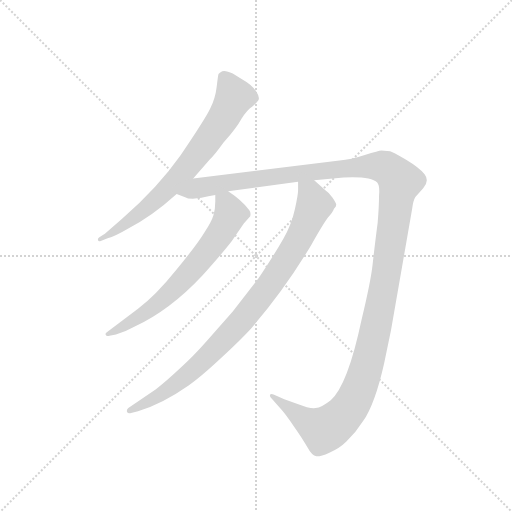
t = 0.00 s
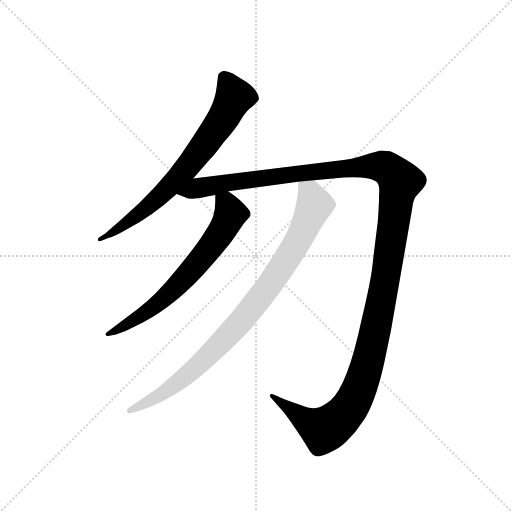
t = 3.09 s
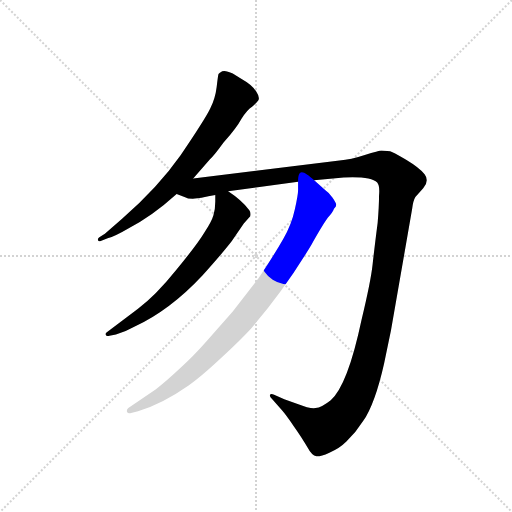
t = 3.34 s
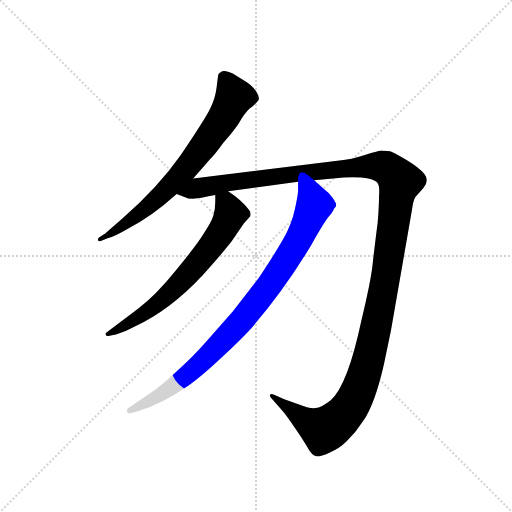
t = 3.59 s
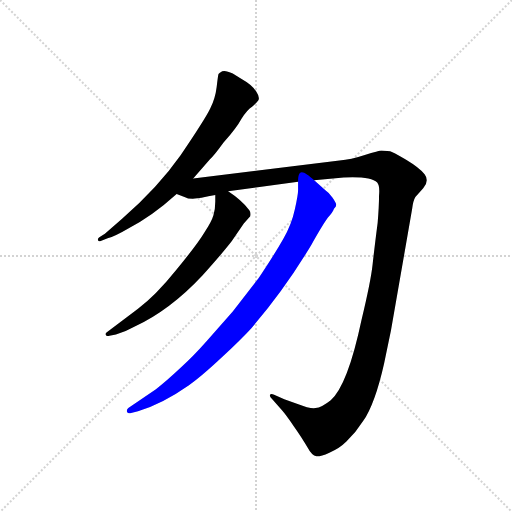
t = 3.84 s
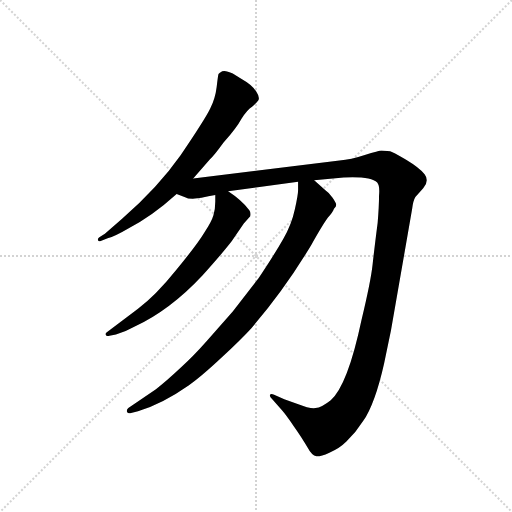
t = 4.54 s

The animated SVG that drew these frames (rendered in a browser with its animation timeline set to each time). Animation: 4 CSS @keyframes rules; one cycle of 4.54 s.

<svg version="1.1" viewBox="0 0 1024 1024" xmlns="http://www.w3.org/2000/svg">
  <g stroke="lightgray" stroke-dasharray="1,1" stroke-width="1" transform="scale(4, 4)">
    <line x1="0" y1="0" x2="256" y2="256"></line>
    <line x1="256" y1="0" x2="0" y2="256"></line>
    <line x1="128" y1="0" x2="128" y2="256"></line>
    <line x1="0" y1="128" x2="256" y2="128"></line>
  </g>
  <g transform="scale(0.92, -0.92) translate(60, -850)">
    <style type="text/css">
      
        @keyframes keyframes0 {
          from {
            stroke: blue;
            stroke-dashoffset: 737;
            stroke-width: 128;
          }
          71% {
            animation-timing-function: step-end;
            stroke: blue;
            stroke-dashoffset: 0;
            stroke-width: 128;
          }
          to {
            stroke: black;
            stroke-width: 1024;
          }
        }
        #make-me-a-hanzi-animation-0 {
          animation: keyframes0 0.8497721354166666s both;
          animation-delay: 0s;
          animation-timing-function: linear;
        }
      
        @keyframes keyframes1 {
          from {
            stroke: blue;
            stroke-dashoffset: 1466;
            stroke-width: 128;
          }
          83% {
            animation-timing-function: step-end;
            stroke: blue;
            stroke-dashoffset: 0;
            stroke-width: 128;
          }
          to {
            stroke: black;
            stroke-width: 1024;
          }
        }
        #make-me-a-hanzi-animation-1 {
          animation: keyframes1 1.4430338541666667s both;
          animation-delay: 0.8497721354166666s;
          animation-timing-function: linear;
        }
      
        @keyframes keyframes2 {
          from {
            stroke: blue;
            stroke-dashoffset: 676;
            stroke-width: 128;
          }
          69% {
            animation-timing-function: step-end;
            stroke: blue;
            stroke-dashoffset: 0;
            stroke-width: 128;
          }
          to {
            stroke: black;
            stroke-width: 1024;
          }
        }
        #make-me-a-hanzi-animation-2 {
          animation: keyframes2 0.8001302083333334s both;
          animation-delay: 2.2928059895833335s;
          animation-timing-function: linear;
        }
      
        @keyframes keyframes3 {
          from {
            stroke: blue;
            stroke-dashoffset: 925;
            stroke-width: 128;
          }
          75% {
            animation-timing-function: step-end;
            stroke: blue;
            stroke-dashoffset: 0;
            stroke-width: 128;
          }
          to {
            stroke: black;
            stroke-width: 1024;
          }
        }
        #make-me-a-hanzi-animation-3 {
          animation: keyframes3 1.0027669270833333s both;
          animation-delay: 3.092936197916667s;
          animation-timing-function: linear;
        }
      
    </style>
    
      <path d="M 360 462 L 396 503 Q 405 511 426 540 Q 455 573 465 592 Q 478 612 488 618 Q 498 627 500 630 Q 507 636 497 651 Q 487 666 467 677 L 446 690 Q 430 698 423 695 Q 417 692 415 689 Q 414 686 411 661 Q 408 636 397 614 Q 386 591 333 513 Q 284 443 206 375 L 168 342 L 156 334 Q 152 332 153 328 Q 154 324 159 326 L 174 332 Q 190 336 217 352 Q 270 379 324 428 L 360 462 Z" fill="lightgray"></path>
    
      <path d="M 359 418 L 378 420 Q 393 424 408 426 L 436 434 L 588 455 L 623 458 L 687 464 Q 746 467 760 453 Q 766 446 764 425 Q 764 402 761 366 Q 754 312 750 275 Q 746 238 726 155 Q 696 13 659 -20 Q 639 -36 626 -37 Q 614 -39 587 -28 L 558 -18 L 536 -8 Q 529 -5 527 -8 Q 526 -12 530 -16 L 553 -42 Q 561 -51 579 -77 Q 598 -104 608 -122 Q 618 -141 628 -142 Q 636 -143 656 -134 Q 677 -126 693 -110 Q 714 -90 729 -66 Q 755 -29 775 60 L 790 132 L 836 396 Q 838 414 843 422 L 860 441 Q 874 457 863 471 Q 852 485 822 503 Q 793 520 788 521 L 769 523 Q 764 523 733 513 Q 703 503 678 501 L 360 462 C 330 458 295 436 324 428 L 341 422 Q 348 418 359 418 Z" fill="lightgray"></path>
    
      <path d="M 408 426 L 408 412 Q 408 395 404 382 Q 400 368 384 344 Q 369 319 323 263 Q 278 207 240 179 L 173 128 Q 168 125 170 122 Q 173 118 178 120 L 192 123 Q 212 128 233 140 Q 310 176 380 251 Q 424 300 444 326 L 470 364 L 484 380 Q 486 388 482 393 Q 465 415 436 434 C 411 451 408 454 408 426 Z" fill="lightgray"></path>
    
      <path d="M 588 455 L 588 436 Q 588 427 581 395 Q 574 362 556 331 Q 538 299 502 245 L 446 173 L 389 108 Q 359 74 332 50 Q 300 20 279 4 L 219 -37 Q 215 -40 216 -45 Q 218 -50 225 -48 L 240 -44 Q 293 -28 350 12 Q 375 29 420 71 Q 465 113 486 136 Q 559 221 617 318 Q 643 364 653 377 Q 664 389 666 396 Q 671 401 671 405 Q 671 408 663 420 Q 656 431 648 436 L 623 458 C 600 478 588 485 588 455 Z" fill="lightgray"></path>
    
    
      <clipPath id="make-me-a-hanzi-clip-0">
        <path d="M 360 462 L 396 503 Q 405 511 426 540 Q 455 573 465 592 Q 478 612 488 618 Q 498 627 500 630 Q 507 636 497 651 Q 487 666 467 677 L 446 690 Q 430 698 423 695 Q 417 692 415 689 Q 414 686 411 661 Q 408 636 397 614 Q 386 591 333 513 Q 284 443 206 375 L 168 342 L 156 334 Q 152 332 153 328 Q 154 324 159 326 L 174 332 Q 190 336 217 352 Q 270 379 324 428 L 360 462 Z"></path>
      </clipPath>
      <path clip-path="url(#make-me-a-hanzi-clip-0)" d="M 426 683 L 449 639 L 421 587 L 354 495 L 271 408 L 204 356 L 157 330" fill="none" id="make-me-a-hanzi-animation-0" stroke-dasharray="609 1218" stroke-linecap="round"></path>
    
      <clipPath id="make-me-a-hanzi-clip-1">
        <path d="M 359 418 L 378 420 Q 393 424 408 426 L 436 434 L 588 455 L 623 458 L 687 464 Q 746 467 760 453 Q 766 446 764 425 Q 764 402 761 366 Q 754 312 750 275 Q 746 238 726 155 Q 696 13 659 -20 Q 639 -36 626 -37 Q 614 -39 587 -28 L 558 -18 L 536 -8 Q 529 -5 527 -8 Q 526 -12 530 -16 L 553 -42 Q 561 -51 579 -77 Q 598 -104 608 -122 Q 618 -141 628 -142 Q 636 -143 656 -134 Q 677 -126 693 -110 Q 714 -90 729 -66 Q 755 -29 775 60 L 790 132 L 836 396 Q 838 414 843 422 L 860 441 Q 874 457 863 471 Q 852 485 822 503 Q 793 520 788 521 L 769 523 Q 764 523 733 513 Q 703 503 678 501 L 360 462 C 330 458 295 436 324 428 L 341 422 Q 348 418 359 418 Z"></path>
      </clipPath>
      <path clip-path="url(#make-me-a-hanzi-clip-1)" d="M 330 431 L 430 453 L 750 489 L 782 483 L 809 455 L 759 145 L 734 41 L 707 -24 L 674 -65 L 643 -84 L 608 -67 L 532 -11" fill="none" id="make-me-a-hanzi-animation-1" stroke-dasharray="1338 2676" stroke-linecap="round"></path>
    
      <clipPath id="make-me-a-hanzi-clip-2">
        <path d="M 408 426 L 408 412 Q 408 395 404 382 Q 400 368 384 344 Q 369 319 323 263 Q 278 207 240 179 L 173 128 Q 168 125 170 122 Q 173 118 178 120 L 192 123 Q 212 128 233 140 Q 310 176 380 251 Q 424 300 444 326 L 470 364 L 484 380 Q 486 388 482 393 Q 465 415 436 434 C 411 451 408 454 408 426 Z"></path>
      </clipPath>
      <path clip-path="url(#make-me-a-hanzi-clip-2)" d="M 418 419 L 432 408 L 438 377 L 378 288 L 277 186 L 175 123" fill="none" id="make-me-a-hanzi-animation-2" stroke-dasharray="548 1096" stroke-linecap="round"></path>
    
      <clipPath id="make-me-a-hanzi-clip-3">
        <path d="M 588 455 L 588 436 Q 588 427 581 395 Q 574 362 556 331 Q 538 299 502 245 L 446 173 L 389 108 Q 359 74 332 50 Q 300 20 279 4 L 219 -37 Q 215 -40 216 -45 Q 218 -50 225 -48 L 240 -44 Q 293 -28 350 12 Q 375 29 420 71 Q 465 113 486 136 Q 559 221 617 318 Q 643 364 653 377 Q 664 389 666 396 Q 671 401 671 405 Q 671 408 663 420 Q 656 431 648 436 L 623 458 C 600 478 588 485 588 455 Z"></path>
      </clipPath>
      <path clip-path="url(#make-me-a-hanzi-clip-3)" d="M 594 450 L 614 429 L 624 404 L 588 327 L 516 216 L 446 132 L 361 47 L 307 3 L 222 -43" fill="none" id="make-me-a-hanzi-animation-3" stroke-dasharray="797 1594" stroke-linecap="round"></path>
    
  </g>
</svg>
